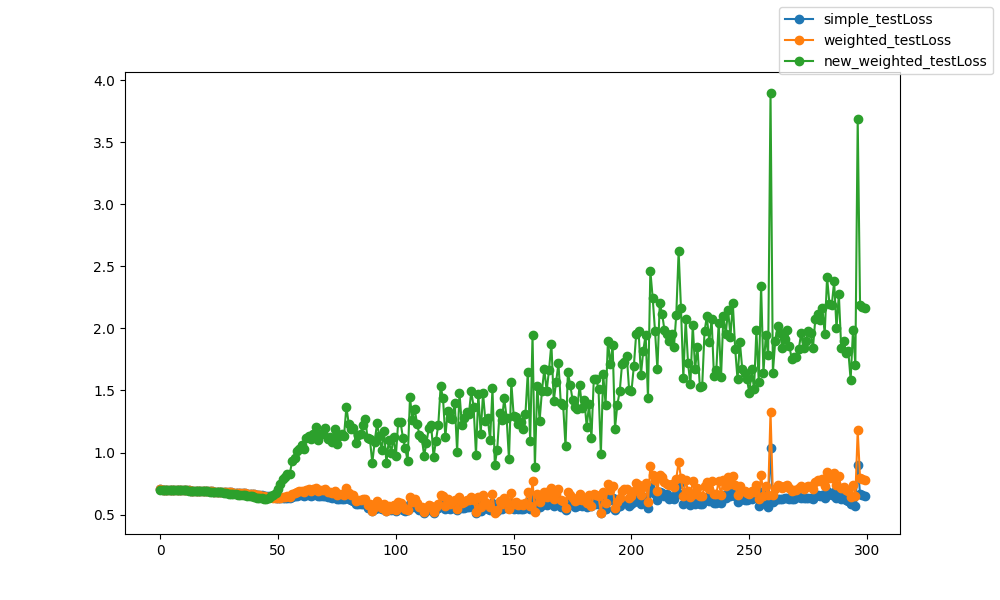

The file beside this chart, header and first rows:
epoch, epoch, simple_testLoss, weighted_testLoss, new_weighted_testLoss
0, 0, 0.7044, 0.7044, 0.7015
1, 1, 0.7027, 0.7026, 0.7009
2, 2, 0.7016, 0.7016, 0.7
3, 3, 0.7008, 0.7008, 0.6994
4, 4, 0.7, 0.7, 0.6986
5, 5, 0.6994, 0.6994, 0.6982
6, 6, 0.6988, 0.6987, 0.6976
7, 7, 0.6981, 0.6981, 0.6971
8, 8, 0.6975, 0.6974, 0.6966
9, 9, 0.6968, 0.6968, 0.696
10, 10, 0.6962, 0.6961, 0.6955
11, 11, 0.6955, 0.6955, 0.695
12, 12, 0.6949, 0.6948, 0.6946
13, 13, 0.694, 0.694, 0.694
14, 14, 0.6934, 0.6933, 0.6936
15, 15, 0.6927, 0.6927, 0.6934
16, 16, 0.6919, 0.6919, 0.6929
17, 17, 0.6913, 0.6912, 0.6927
18, 18, 0.6905, 0.6904, 0.6921
19, 19, 0.69, 0.6899, 0.6895
20, 20, 0.6891, 0.689, 0.6887
21, 21, 0.6883, 0.6882, 0.6862
22, 22, 0.6875, 0.6874, 0.6852
23, 23, 0.6866, 0.6865, 0.6842
24, 24, 0.6857, 0.6856, 0.6814
25, 25, 0.6847, 0.6846, 0.6804
26, 26, 0.6839, 0.6837, 0.6794
27, 27, 0.6828, 0.6827, 0.6762
28, 28, 0.6817, 0.6815, 0.6727
29, 29, 0.6805, 0.6802, 0.6694
30, 30, 0.6793, 0.6791, 0.6676
31, 31, 0.6779, 0.6776, 0.6656
32, 32, 0.6768, 0.6765, 0.6628
33, 33, 0.6757, 0.6753, 0.6612
34, 34, 0.6743, 0.6738, 0.6592
35, 35, 0.673, 0.6725, 0.6571
36, 36, 0.6718, 0.6712, 0.6552
37, 37, 0.6697, 0.6689, 0.6518
38, 38, 0.6682, 0.6673, 0.6497
39, 39, 0.6666, 0.6655, 0.6471
40, 40, 0.6643, 0.6629, 0.6412
41, 41, 0.6619, 0.66, 0.6379
42, 42, 0.6594, 0.657, 0.6343
43, 43, 0.6567, 0.6537, 0.631
44, 44, 0.6542, 0.6508, 0.6281
45, 45, 0.6504, 0.6463, 0.6287
46, 46, 0.6467, 0.6421, 0.6371
47, 47, 0.6439, 0.6394, 0.6465
48, 48, 0.6398, 0.6358, 0.6554
49, 49, 0.6374, 0.6344, 0.6721
50, 50, 0.6353, 0.6344, 0.7076
51, 51, 0.6357, 0.6382, 0.7482
52, 52, 0.6351, 0.641, 0.7837
53, 53, 0.6353, 0.6437, 0.8044
54, 54, 0.635, 0.6466, 0.8307
55, 55, 0.632, 0.644, 0.8298
56, 56, 0.6443, 0.6662, 0.9343
57, 57, 0.6464, 0.6718, 0.9599
58, 58, 0.6506, 0.6816, 1.012
59, 59, 0.6545, 0.687, 1.029
... 240 more rows
